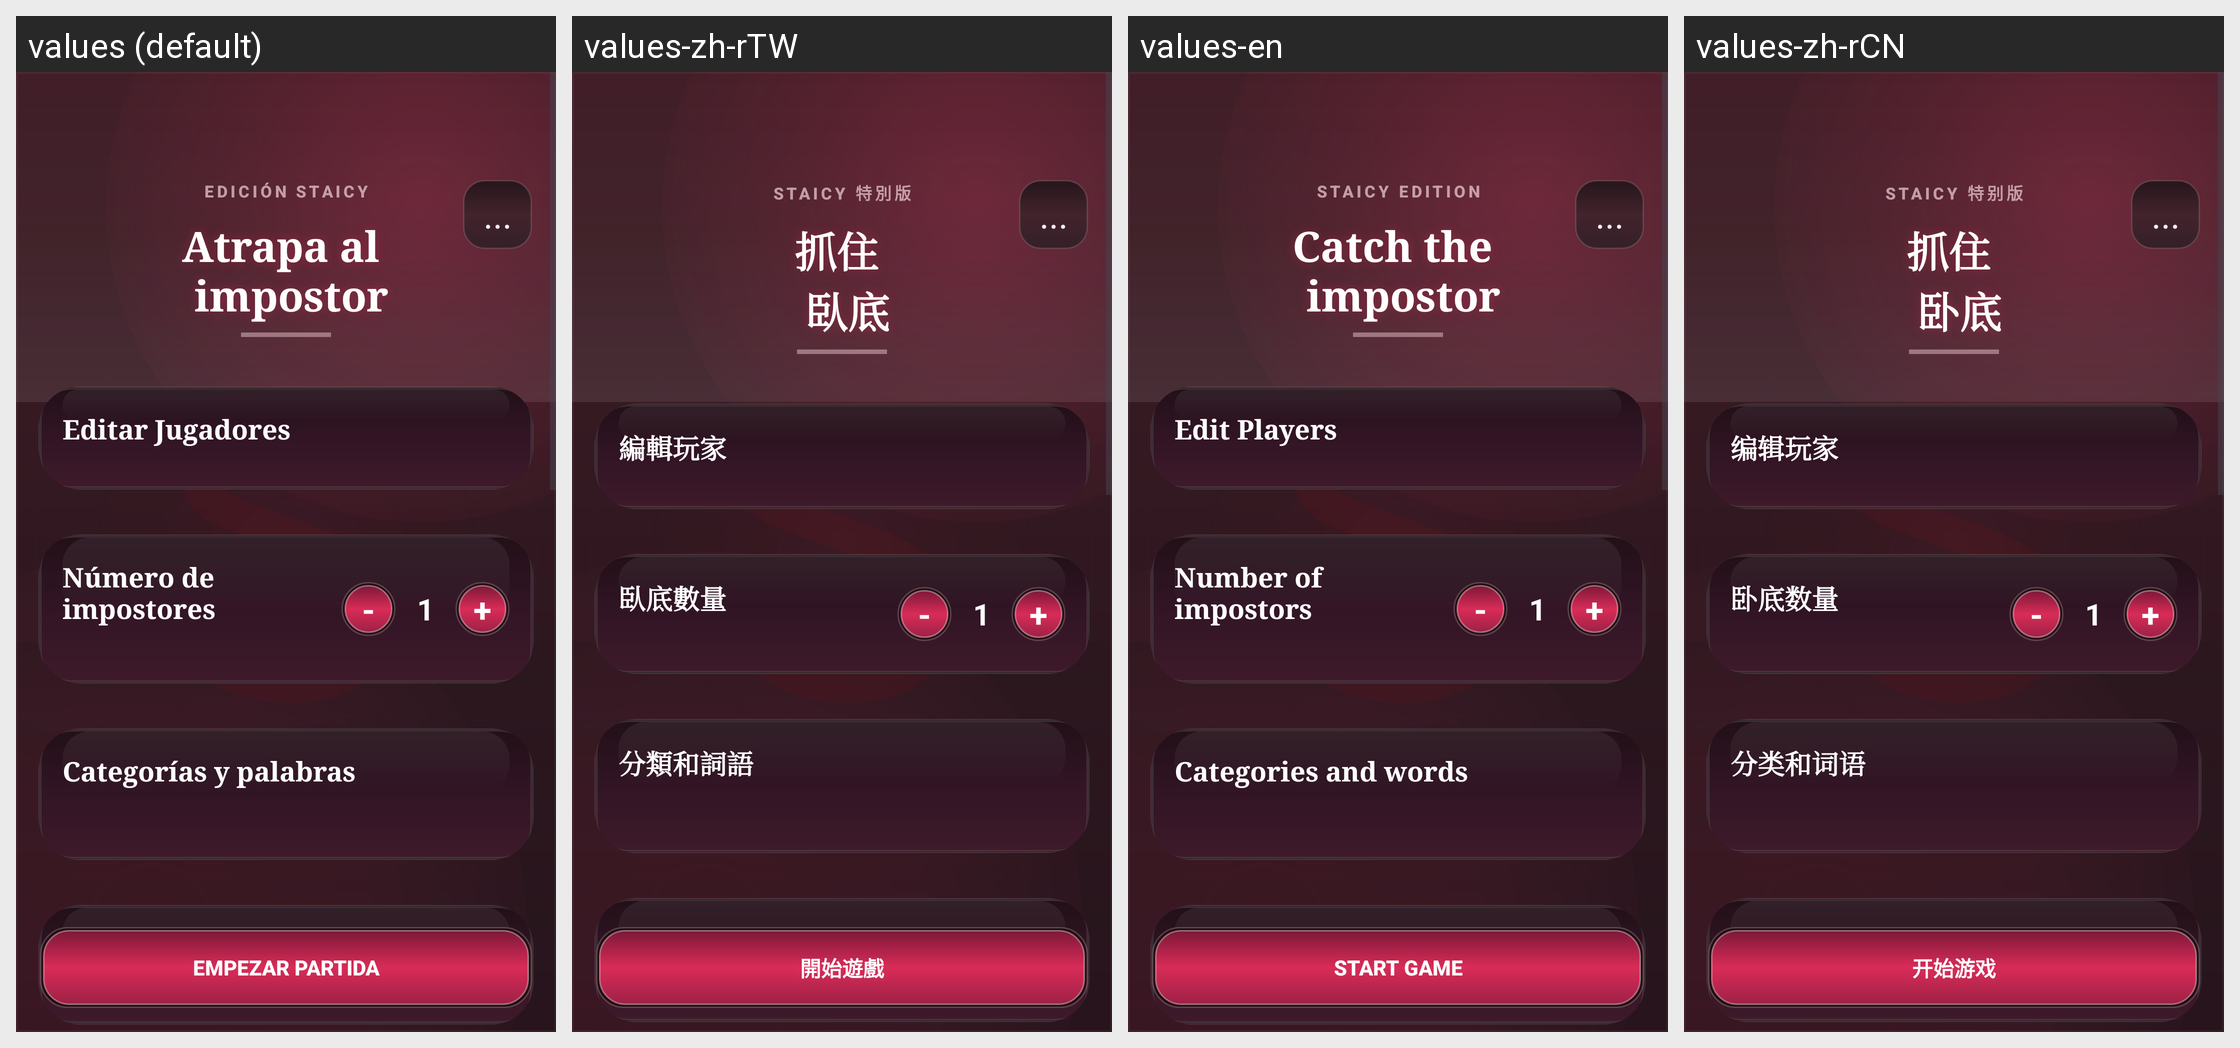

For this localized Android screen grid, give each drawn string resource with its value in every locale shown.
Android screen res/layout/activity_main_carmesi.xml rendered under 4 locales, left to right: values (default), values-zh-rTW, values-en, values-zh-rCN. Device: Nexus 5 (rendered at 1080×1920; each locale shown at half size, 540×960, under a caption strip naming it); theme Theme.ImpostorGame.
Strings drawn on this screen, with the default value and each locale's value (text and hints the layout hard-codes, and strings that could not be matched under every locale, appear in the picture but are not listed):

staicy_edition
  values: EDICIÓN STAICY
  values-zh-rTW: STAICY 特別版
  values-en: STAICY EDITION
  values-zh-rCN: STAICY 特别版

main_title
  values: Atrapa al 
       impostor
  values-zh-rTW: 抓住 
       臥底
  values-en: Catch the 
       impostor
  values-zh-rCN: 抓住 
       卧底

main_edit_players
  values: Editar Jugadores
  values-zh-rTW: 編輯玩家
  values-en: Edit Players
  values-zh-rCN: 编辑玩家

main_num_impostores
  values: Número de impostores
  values-zh-rTW: 臥底數量
  values-en: Number of impostors
  values-zh-rCN: 卧底数量

main_categorias
  values: Categorías y palabras
  values-zh-rTW: 分類和詞語
  values-en: Categories and words
  values-zh-rCN: 分类和词语

main_modo_juego
  values: Modo de juego
  values-zh-rTW: 遊戲模式
  values-en: Game mode
  values-zh-rCN: 游戏模式

main_modo_clasico
  values: 🕵️ Clásico
  values-zh-rTW: 🕵️ 經典
  values-en: 🕵️ Classic
  values-zh-rCN: 🕵️ 经典

main_btn_start
  values: EMPEZAR PARTIDA
  values-zh-rTW: 開始遊戲
  values-en: START GAME
  values-zh-rCN: 开始游戏
